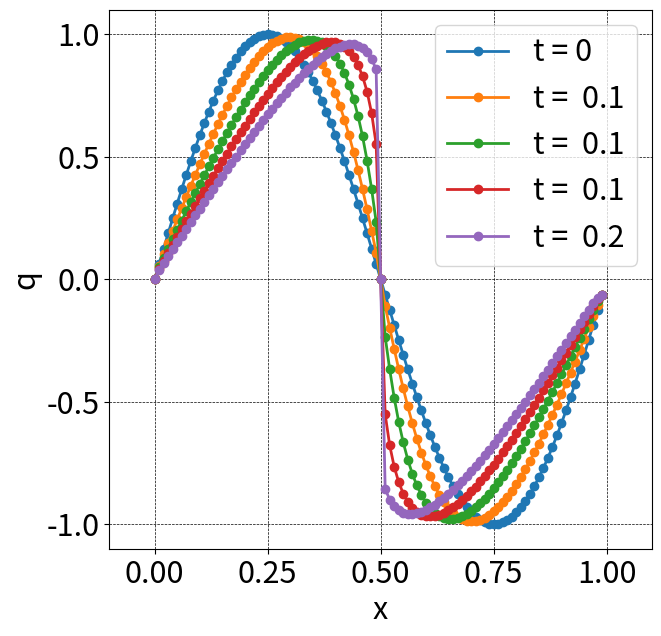

The matplotlib source for this figure:
import numpy as np
import matplotlib.pyplot as plt

def init(q1, q2, XS, dx, jmax):
    x = np.linspace(XS, XS + dx * (jmax-1), jmax)
    # q = np.array([float(q1) if i < 0.0 else float(q2) for i in x])
    # for i in x:
    q = 1.0*np.sin(2*np.pi*x)
    return (x, q)

def Godnov(alf, q, dt,dx, jmax, flag_periodic):
    for j in range(0,jmax-1):
        qm = 0.5*(q[j]+np.abs(q[j]))
        qp = 0.5*(q[j+1]-np.abs(q[j+1]))
        alf[j] = max(0.5*qm**2,0.5*qp**2)
    alf[jmax-1] = 0.5*q[jmax-1]**2 # Neumann
    if flag_periodic:
        qm = 0.5*(q[jmax-1]+np.abs(q[jmax-1]))
        qp = 0.5*(q[0]+np.abs(q[0]))
        alf[jmax-1] = max(0.5*qm**2,0.5*qp**2)

def UPWIND1(alf, q, c, dt, dx, jmax):
    for j in range(0, jmax - 1):
        ur, ul = q[j+1], q[j]
        fr, fl = c * ur, c * ul
        # alf[j] is flux at j+1/2
        alf[j] = 0.5 * (fr + fl - abs(c) * (ur - ul))

def do_computing_LDU(x, q, c, dt, dx, jmax, nmax, ff, flag_p, interval=2, xlim=None):
    plt.figure(figsize=(7,7), dpi=100)
    plt.rcParams["font.size"] = 22
    plt.plot(x, q, marker='o', lw=2, label='t = 0')

    alf = np.zeros(jmax)
    dq = np.zeros(jmax)
    for n in range(1, nmax + 1):
        qold = q.copy()
        
        c_a = np.abs(q)
        c_p = 0.5 * (q + c_a)
        c_n = 0.5 * (q - c_a)
        nu_a = c_a * dt / dx
        nu_p = c_p * dt / dx
        nu_n = c_n * dt / dx
        
        ff(alf, qold, dt, dx, jmax, flag_p)
        # print(alf)
        R = np.append(0.0, np.diff(alf) / dx)
        # print(R)
        # periodic BC
        if flag_p:
            R[0] = (alf[jmax-1]-alf[0])/dx

        for j in range(1, jmax - 1):
            dq[j] = (-dt * R[j] + nu_p[j-1] * dq[j - 1]) / (1 + nu_a[j])
        dq[0] = (-dt*R[0]+nu_p[0]*dq[0])/(1+nu_a[0])
        if flag_p:
            dq[0] = (-dt*R[0])/(1+nu_a[0])

        for j in range(jmax - 2, -1, -1):
            dq[j] = dq[j] - nu_n[j+1] * dq[j + 1] / (1 + nu_a[j])
        if flag_p:
            dq[jmax-1] = dq[jmax-1] - nu_n[0]*dq[0]/(1+nu_a[jmax-1]) 

        for j in range(0, jmax - 1):
            q[j] = qold[j] + dq[j]
        
        if n % interval == 0:
            plt.plot(x, q, marker='o', lw=2, label=f't = {dt * n : .1f}')

    plt.grid(color='black', linestyle='dashed', linewidth=0.5)
    plt.xlabel('x')
    plt.ylabel('q')
    if xlim is not None:
        plt.xlim(xlim)
    plt.legend()
    plt.show()

def main():
    c = 1
    dx = 0.01
    CFL = 0.2
    dt = CFL *dx/c
    flag_periodic = False

    jmax = 100
    nmax = 100

    XS = 0

    q1 = 1
    q2 = 0
    x, q = init(q1, q2, XS, dx, jmax)
    do_computing_LDU(x, q, c, dt, dx, jmax, nmax, Godnov, flag_periodic,interval=25, xlim=[-0.1, 1.1])

if __name__ == "__main__":
    main()